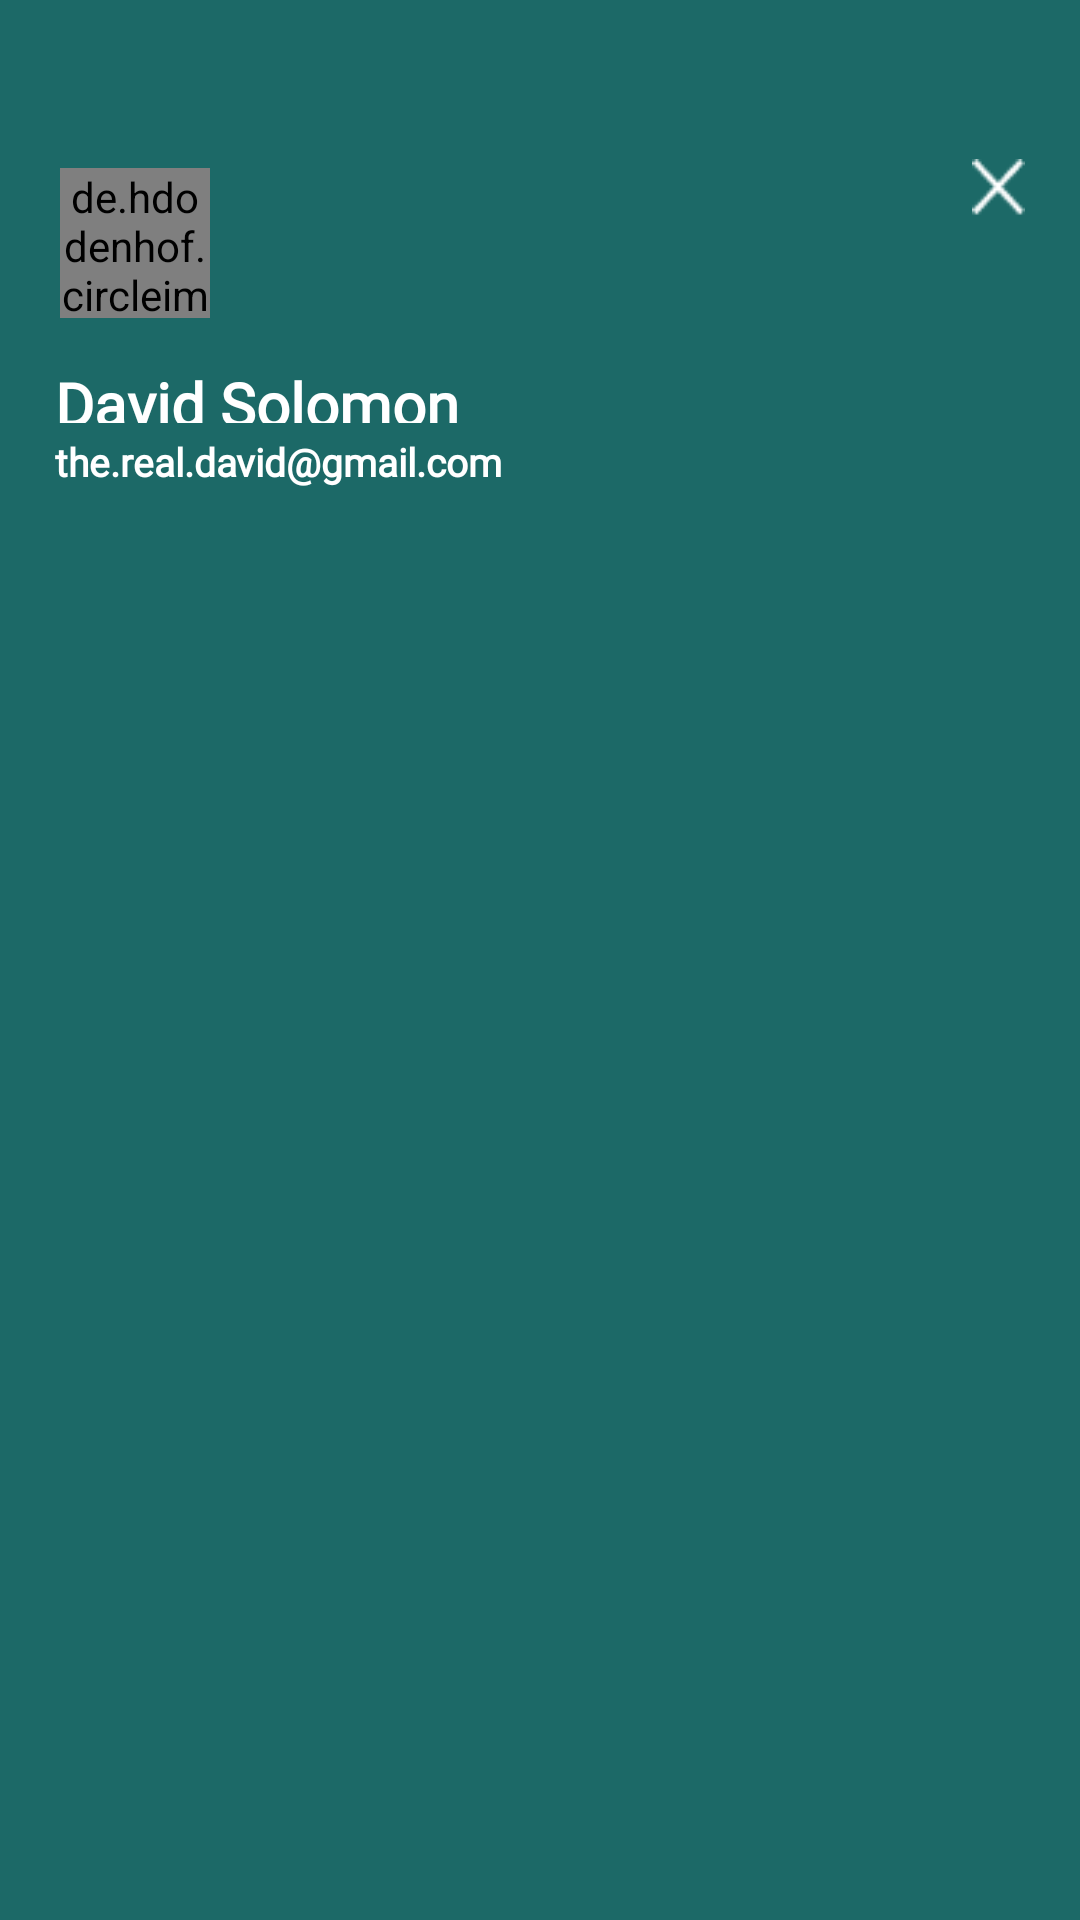

Here is an Android app screen rendered from its layout file. Give the layout XML and the strings, colors and styles it references.
<!-- AndroidManifest.xml: application theme Theme.Roomy -->
<!-- res/layout/nav_header_drawer.xml -->
<?xml version="1.0" encoding="utf-8"?>
<LinearLayout xmlns:android="http://schemas.android.com/apk/res/android"
    android:orientation="horizontal"
    android:layout_width="match_parent"
    android:layout_height="wrap_content"
    android:background="@color/custom_green"
    xmlns:tools="http://schemas.android.com/tools"
    >

    <LinearLayout
        android:layout_width="wrap_content"
        android:layout_height="wrap_content"
        android:orientation="vertical">

        <de.hdodenhof.circleimageview.CircleImageView
            android:id="@+id/acctImage"
            android:layout_width="50dp"
            android:layout_height="50dp"
            tools:src="@drawable/flag_united_states_of_america"
            android:layout_marginTop="56dp"
            android:layout_marginStart="20dp"
            android:layout_marginBottom="15dp"/>

        <TextView
        android:id="@+id/acctName"
        android:layout_width="wrap_content"
        android:layout_height="20dp"
        android:textSize="20sp"
        android:text="David Solomon"
        android:textColor="@color/white"
        android:textStyle="bold"
        android:layout_marginStart="18dp"
        android:textAlignment="center"
        android:fontFamily="@font/dm_sans"
        android:layout_marginBottom="4dp"/>

        <TextView
        android:id="@+id/acctEmail"
        android:layout_width="wrap_content"
        android:layout_height="20dp"
        android:textSize="13sp"
        android:text="the.real.david@gmail.com"
        android:textColor="@color/white"
        android:textStyle="bold"
        android:layout_marginStart="18dp"
        android:textAlignment="center"
        android:fontFamily="@font/dm_sans"/>

    </LinearLayout>

    <View
        android:layout_width="0dp"
        android:layout_height="0dp"
        android:layout_weight="1" />

    <ImageView
        android:layout_width="17.6dp"
        android:layout_height="19.2dp"
        android:src="@drawable/ic_cancel_white"
        android:layout_gravity=""
        android:layout_marginTop="53dp"
        android:layout_marginEnd="18.35dp"
        />
</LinearLayout>
<!-- resources referenced by this layout -->
<resources>
  <color name="custom_green">#1C6967</color>
  <color name="white">#FFFFFFFF</color>
  <!-- drawable ic_cancel_white: png bitmap (drawable, 317 bytes) -->
  <style name="Theme.Roomy" parent="Theme.MaterialComponents.Light.DarkActionBar">
          
          <item name="colorPrimary">@color/custom_green</item>
          <item name="colorPrimaryVariant">@color/custom_green</item>
          <item name="colorOnPrimary">@color/white</item>
          
          <item name="colorSecondary">@color/custom_green</item>
          <item name="colorSecondaryVariant">@color/teal_700</item>
          <item name="colorOnSecondary">@color/black</item>
          
          <item name="android:statusBarColor" tools:targetApi="l">?attr/colorPrimaryVariant</item>
  
          
      </style>
  <color name="teal_700">#FF018786</color>
  <color name="black">#FF000000</color>
</resources>
